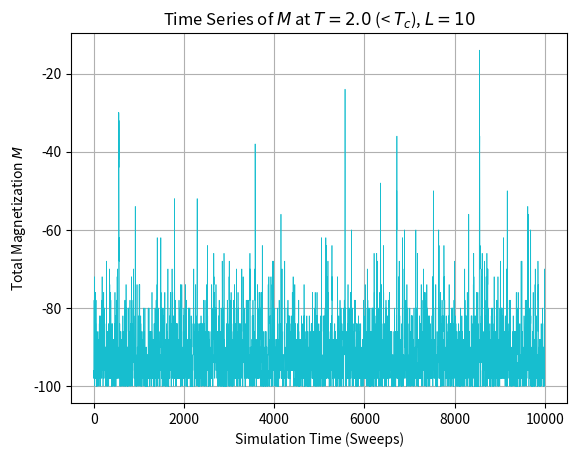

Generate this figure with matplotlib:
import os
import argparse
import numpy as np
import matplotlib.pyplot as plt
from tqdm import tqdm

# Parse command-line arguments.
parser = argparse.ArgumentParser(description="Simulate 2D Ising model and plot M vs. time.")
parser.add_argument("--L", type=int, default=10, help="Lattice linear size (default: 10)")
args = parser.parse_args()
L = args.L

# Create output folder "task-5"
output_dir = "task-5"
os.makedirs(output_dir, exist_ok=True)

# Global simulation parameters
N = L * L                 # Total number of spins
T = 2.0                   # Temperature (T < T_c)
beta = 1.0 / T            # Inverse temperature
Nthermalization = 1000    # Number of sweeps for thermalization
Nmeasurement = 10000      # Number of sweeps for recording magnetization

def nn_sum(x, i, j, L):
    r"""Compute the sum of nearest-neighbor spins for the spin at \((i,j)\)
    using periodic boundary conditions.
    """
    return x[(i+1) % L, j] + x[(i-1) % L, j] + x[i, (j+1) % L] + x[i, (j-1) % L]

def total_energy(x, L):
    r"""Compute the total energy of the configuration \(x\).
    Only bonds to the right and bottom are counted.
    """
    energy = 0
    for i in range(L):
        for j in range(L):
            energy += -x[i, j] * (x[(i+1) % L, j] + x[i, (j+1) % L])
    return energy

def move(x, M, E, b, L):
    r"""Perform a single Monte Carlo spin update using the Metropolis algorithm.
    
    Parameters:
        x : 2D numpy array (spin configuration)
        M : total magnetization
        E : total energy
        b : inverse temperature \(\beta\)
        L : lattice linear size
        
    Returns:
        Updated \(x\), \(M\), and \(E\).
    """
    i = np.random.randint(0, L)
    j = np.random.randint(0, L)
    s = x[i, j]
    h = nn_sum(x, i, j, L)
    deltaE = 2 * s * h
    if deltaE <= 0:
        R = 1.0
    else:
        R = np.exp(-b * deltaE)
    if np.random.rand() < R:
        x[i, j] *= -1   # Flip spin
        M += -2 * s     # Update magnetization
        E += deltaE     # Update energy
    return x, M, E

# Initialize a random configuration.
x = np.random.choice([-1, 1], size=(L, L))
M = np.sum(x)
E = total_energy(x, L)

# Thermalize the system (each sweep = N spin updates).
for sweep in range(Nthermalization):
    for _ in range(N):
        x, M, E = move(x, M, E, beta, L)

# Record the total magnetization M at each sweep.
M_time = np.zeros(Nmeasurement)
for sweep in tqdm(range(Nmeasurement), desc="Measuring M vs. time"):
    for _ in range(N):
        x, M, E = move(x, M, E, beta, L)
    M_time[sweep] = M

# Plot the time series of magnetization.
plt.figure()
plt.plot(np.arange(Nmeasurement), M_time, lw=0.5, color='tab:cyan')
plt.xlabel("Simulation Time (Sweeps)")
plt.ylabel("Total Magnetization $M$")
plt.title("Time Series of $M$ at $T=2.0$ (< $T_c$), $L=%d$" % L)
plt.grid(True)

# Save the plot with L indicated in the file name.
filename = os.path.join(output_dir, "M_vs_time_L%d.png" % L)
plt.savefig(filename, dpi=300)
plt.show()
